11-way image classification set "dataset_v4" from GitHub (yeonebin/v2); label vocabulary: concealed multiple targets, hammer, knife, multiple targets, pistol, plier, rifle, satellite model, snips, stiletto, wrench.

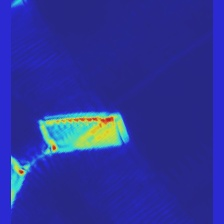
Label: knife

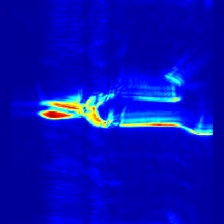
Label: snips

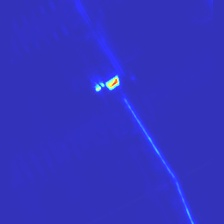
Label: hammer

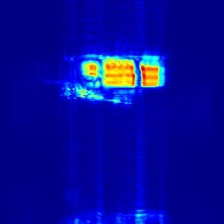
Label: multiple targets

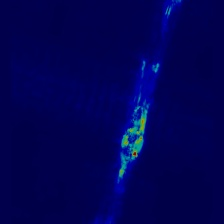
Label: plier

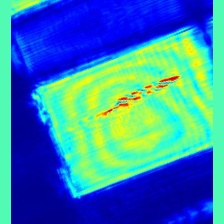
Label: stiletto
